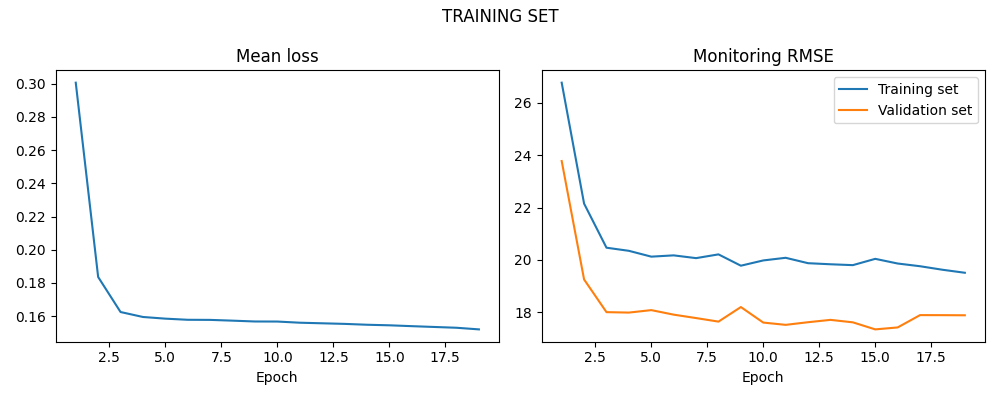

Data behind this chart, as committed beside it:
LOSS, LOSS_SIM, LOSS_VAL
0.3006, 26.77, 23.78
0.1836, 22.15, 19.25
0.1625, 20.47, 18
0.1595, 20.35, 17.98
0.1585, 20.12, 18.08
0.1578, 20.17, 17.91
0.1578, 20.07, 17.77
0.1573, 20.21, 17.64
0.1568, 19.78, 18.2
0.1568, 19.98, 17.6
0.1561, 20.08, 17.52
0.1557, 19.87, 17.62
0.1554, 19.83, 17.71
0.1549, 19.8, 17.61
0.1545, 20.04, 17.34
0.154, 19.86, 17.42
0.1535, 19.76, 17.89
0.153, 19.62, 17.89
0.1521, 19.51, 17.88
